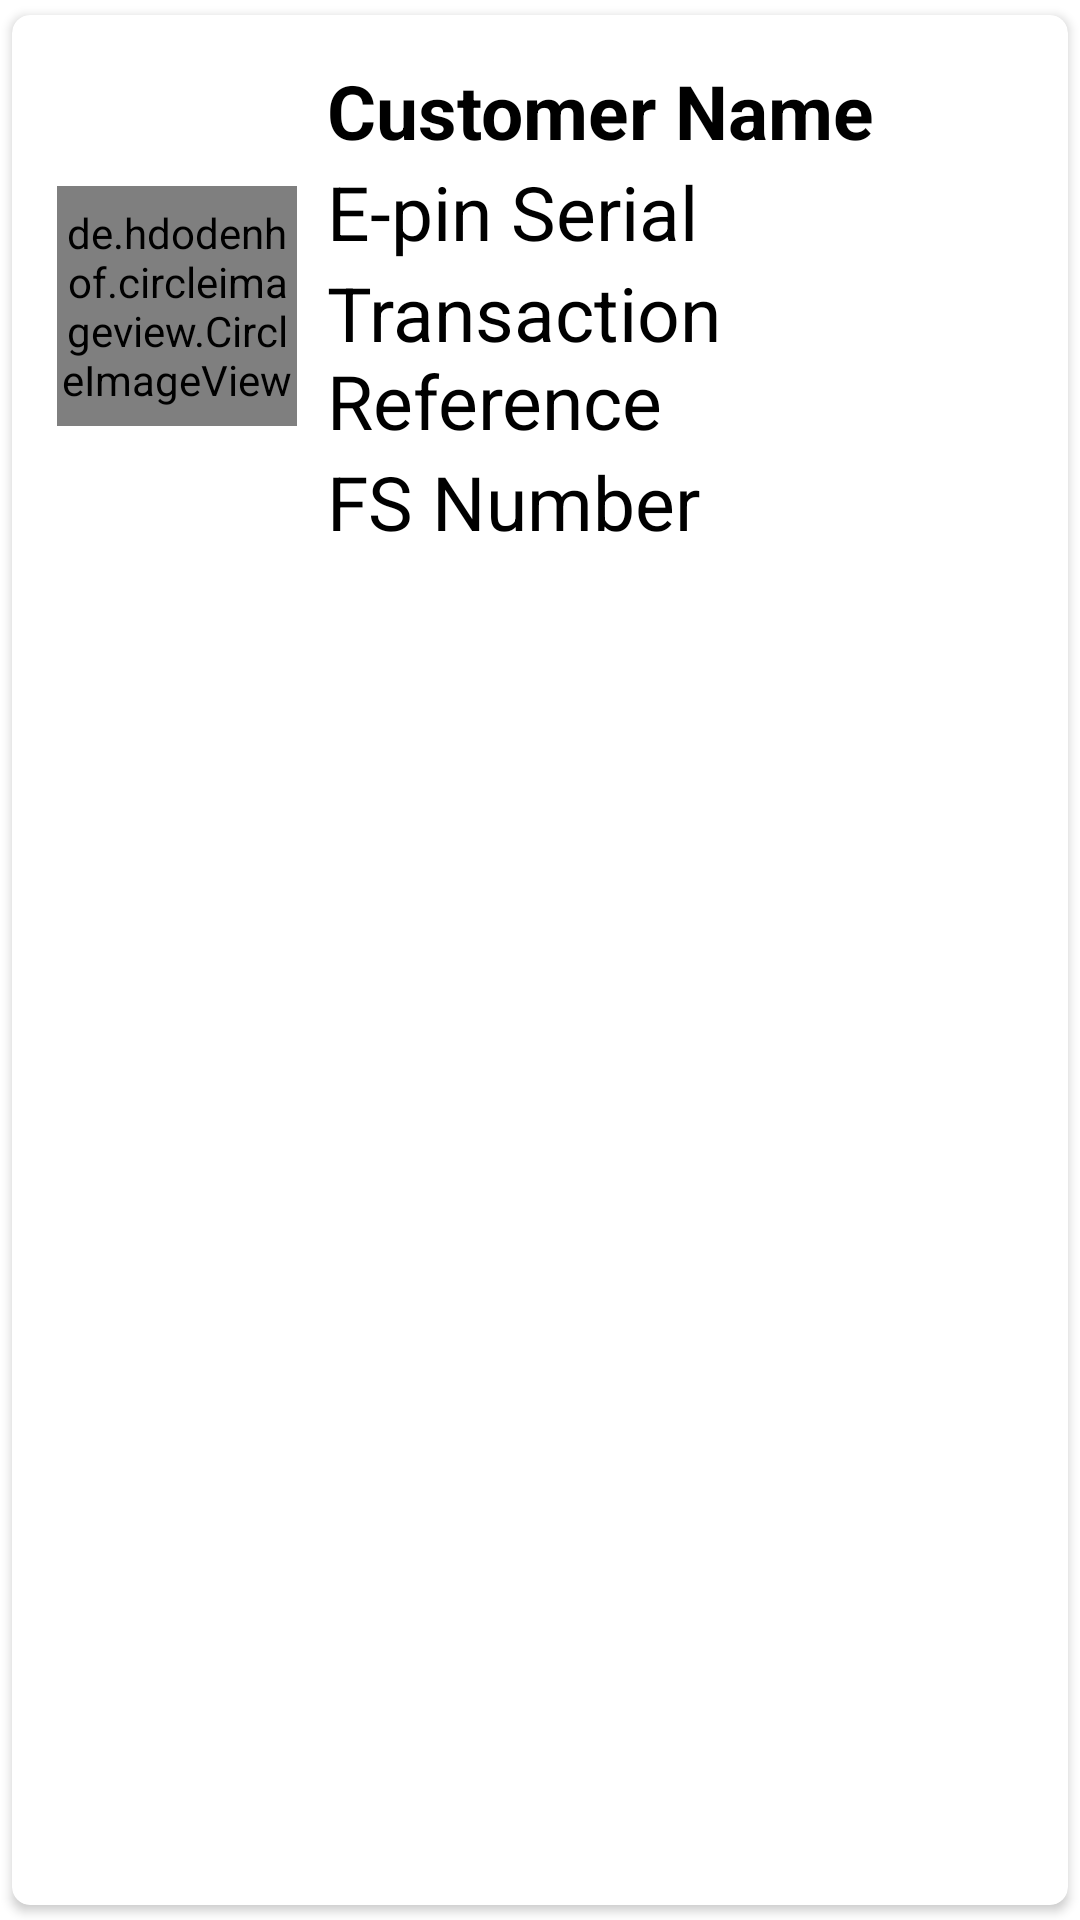

Produce the Android XML layout that renders to this screen, including the resource entries it uses.
<!-- AndroidManifest.xml: application theme Theme.Btsc -->
<!-- res/layout/main_item.xml -->
<?xml version="1.0" encoding="utf-8"?>
<androidx.cardview.widget.CardView xmlns:android="http://schemas.android.com/apk/res/android"
    android:layout_width="match_parent"
    android:layout_height="wrap_content"
    xmlns:app="http://schemas.android.com/apk/res-auto"
    app:cardCornerRadius="6dp"
    android:elevation="6dp"
    app:cardUseCompatPadding="true">
    
    <RelativeLayout
        android:layout_width="match_parent"
        android:layout_height="wrap_content"
        android:padding="15dp">
        <de.hdodenhof.circleimageview.CircleImageView
            android:layout_width="80dp"
            android:layout_height="80dp"
            android:src="@mipmap/ic_launcher"
            android:layout_centerVertical="true"
            android:id="@+id/img1"
            app:civ_border_width="2dp"
            app:civ_border_color="#FF000000"/>
        <TextView
            android:layout_width="match_parent"
            android:layout_height="wrap_content"
            android:id="@+id/nametext"
            android:text="Customer Name"
            android:textStyle="bold"
            android:textSize="25sp"
            android:textColor="#000"
            android:layout_toRightOf="@+id/img1"
            android:layout_marginLeft="10dp"
            />

        <TextView
            android:layout_width="match_parent"
            android:layout_height="wrap_content"
            android:id="@+id/epintext"
            android:text="E-pin Serial"
            android:textSize="25sp"
            android:textColor="#000"
            android:layout_toRightOf="@+id/img1"
            android:layout_below="@+id/nametext"
            android:layout_marginLeft="10dp"
            />

        <TextView
            android:layout_width="match_parent"
            android:layout_height="wrap_content"
            android:id="@+id/referencetext"
            android:text="Transaction Reference"
            android:textSize="25sp"
            android:textColor="#000"
            android:layout_toRightOf="@+id/img1"
            android:layout_below="@+id/epintext"
            android:layout_marginLeft="10dp"
            />

        <TextView
            android:layout_width="match_parent"
            android:layout_height="wrap_content"
            android:id="@+id/fstext"
            android:text="FS Number"
            android:textSize="25sp"
            android:textColor="#000"
            android:layout_toRightOf="@+id/img1"
            android:layout_below="@+id/referencetext"
            android:layout_marginLeft="10dp"
            />


    </RelativeLayout>
</androidx.cardview.widget.CardView>
<!-- resources referenced by this layout -->
<resources>
  <style name="Theme.Btsc" parent="Theme.MaterialComponents.DayNight.DarkActionBar">
          
          <item name="colorPrimary">@color/purple_500</item>
          <item name="colorPrimaryVariant">@color/purple_700</item>
          <item name="colorOnPrimary">@color/white</item>
          
          <item name="colorSecondary">@color/teal_200</item>
          <item name="colorSecondaryVariant">@color/teal_700</item>
          <item name="colorOnSecondary">@color/black</item>
          
          <item name="android:statusBarColor">?attr/colorPrimaryVariant</item>
          
      </style>
  <!-- not gathered from this repository: default colours our renderer supplied (Android Studio template values) -->
  <color name="purple_500">#FF6200EE</color>
  <color name="purple_700">#FF3700B3</color>
  <color name="teal_200">#FF03DAC5</color>
  <color name="teal_700">#FF018786</color>
  <color name="black">#FF000000</color>
  <color name="white">#FFFFFFFF</color>
</resources>
